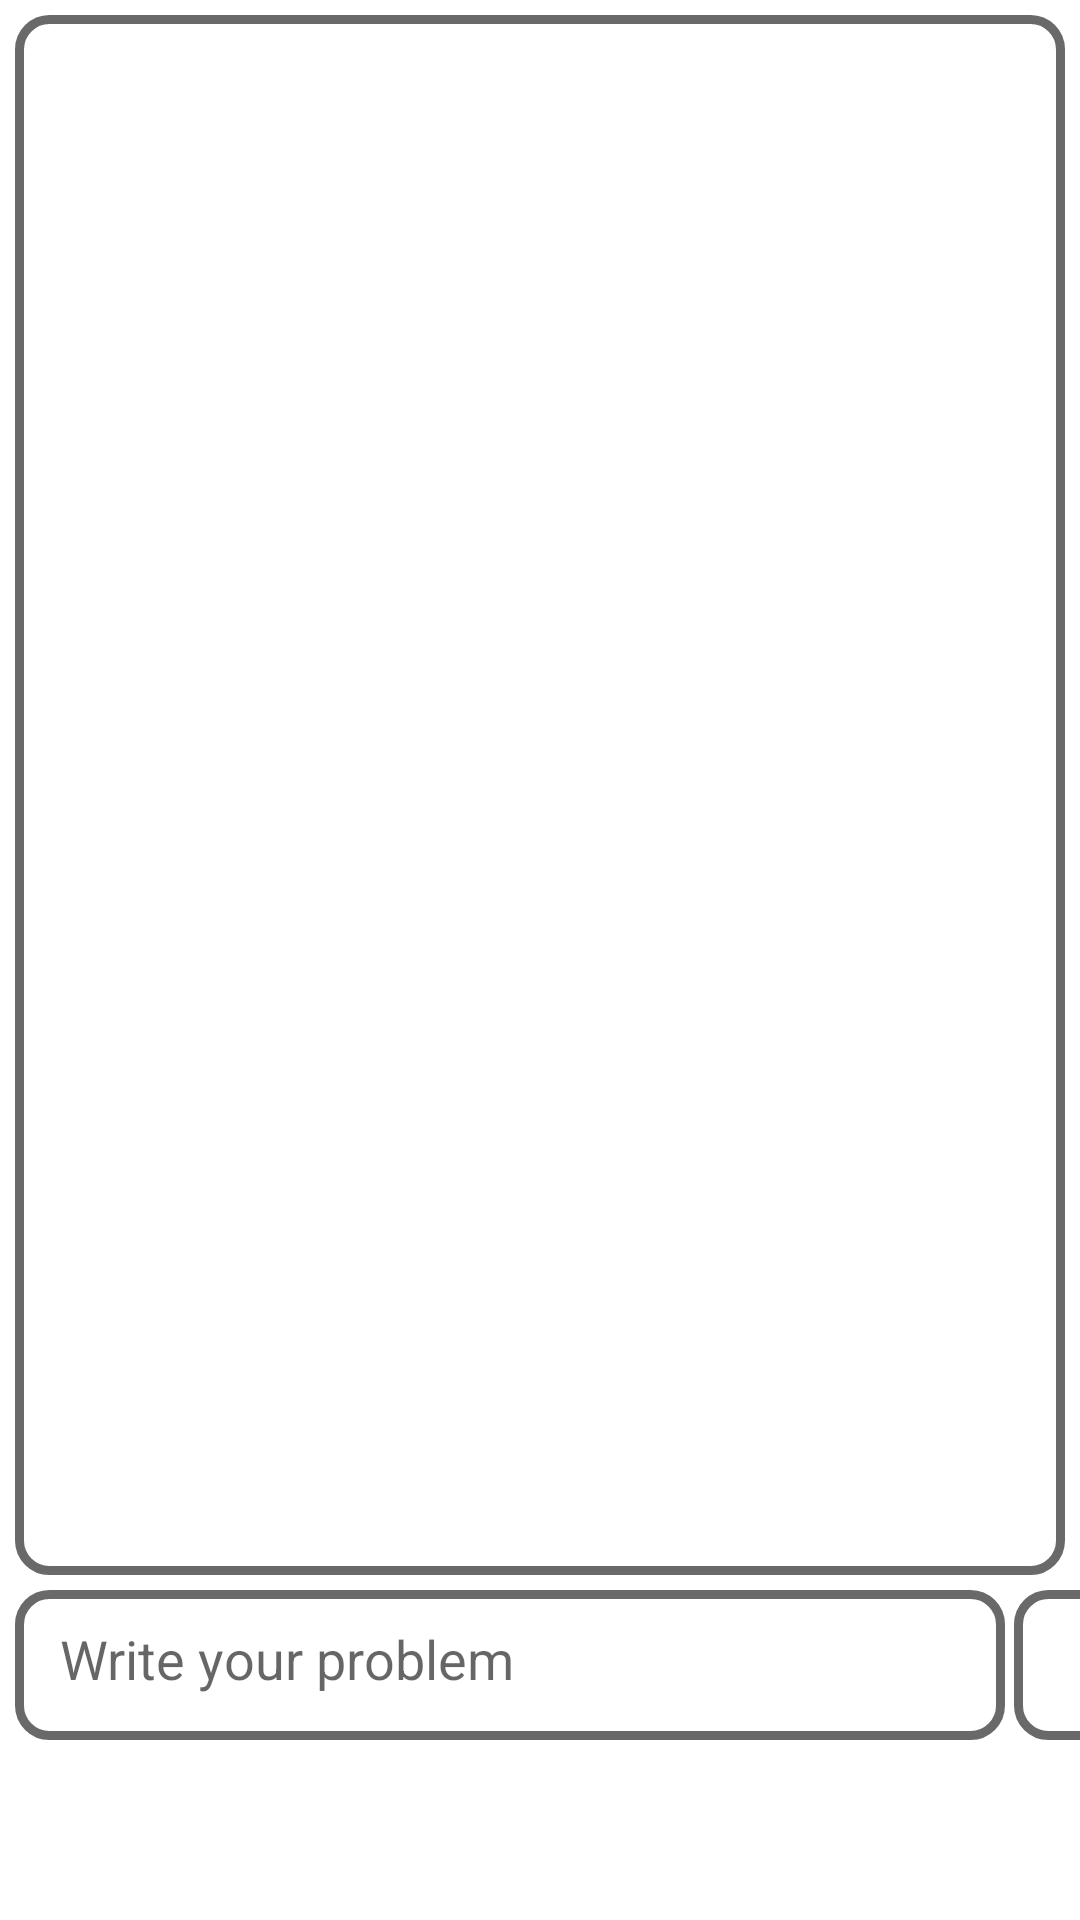

Write the Android layout XML for this screen, with the resource values it uses.
<!-- AndroidManifest.xml: application theme Theme.RapidRescue -->
<!-- res/layout/fragment_chatbot.xml -->
<?xml version="1.0" encoding="utf-8"?>
<RelativeLayout xmlns:android="http://schemas.android.com/apk/res/android"
    xmlns:app="http://schemas.android.com/apk/res-auto"
    xmlns:tools="http://schemas.android.com/tools"
    android:layout_width="match_parent"
    android:layout_height="match_parent"
    android:orientation="vertical"
    tools:context=".chatbot">

    <androidx.recyclerview.widget.RecyclerView
        android:layout_width="match_parent"
        android:layout_height="match_parent"
        android:layout_above="@+id/linearLayout"
        android:layout_margin="5dp"
        android:layout_marginStart="5dp"
        android:layout_marginBottom="15dp"
        android:background="@drawable/edit_background" />

    <LinearLayout
        android:id="@+id/linearLayout"
        android:layout_width="match_parent"
        android:layout_height="wrap_content"
        android:layout_alignParentBottom="true">

        <EditText
            android:id="@+id/editText"
            android:layout_width="330dp"
            android:layout_height="50dp"
            android:layout_marginLeft="5dp"
            android:layout_marginBottom="60dp"
            android:background="@drawable/edit_background"
            android:hint="Write your problem"
            android:padding="15dp"/>

        <ImageView
            android:id="@+id/send_button"
            android:layout_width="50dp"
            android:layout_height="50dp"
            android:src="@drawable/white_send"
            android:layout_marginLeft="3dp"
            android:padding="5dp"
            android:background="@drawable/edit_background"/>

    </LinearLayout>



</RelativeLayout>
<!-- resources referenced by this layout -->
<resources>
  <!-- drawable edit_background (drawable) -->
  <?xml version="1.0" encoding="utf-8"?>
  <shape xmlns:android="http://schemas.android.com/apk/res/android">
      <stroke android:color="#696969"
          android:width="3dp"/>
      <corners
          android:radius="10dp"/>
  
  
  </shape>
  <style name="Theme.RapidRescue" parent="Theme.MaterialComponents.DayNight.DarkActionBar">
          
          <item name="colorPrimary">#00e6c5</item>
          <item name="colorPrimaryVariant">@color/purple_700</item>
          <item name="colorOnPrimary">@color/white</item>
          
          <item name="colorSecondary">@color/teal_200</item>
          <item name="colorSecondaryVariant">@color/teal_200</item>
          <item name="colorOnSecondary">@color/black</item>
          
          <item name="android:statusBarColor">@color/black</item>
          
      </style>
  <color name="purple_700">#FF3700B3</color>
  <color name="white">#FFFFFFFF</color>
  <color name="teal_200">#FF03DAC5</color>
  <color name="black">#FF000000</color>
</resources>
